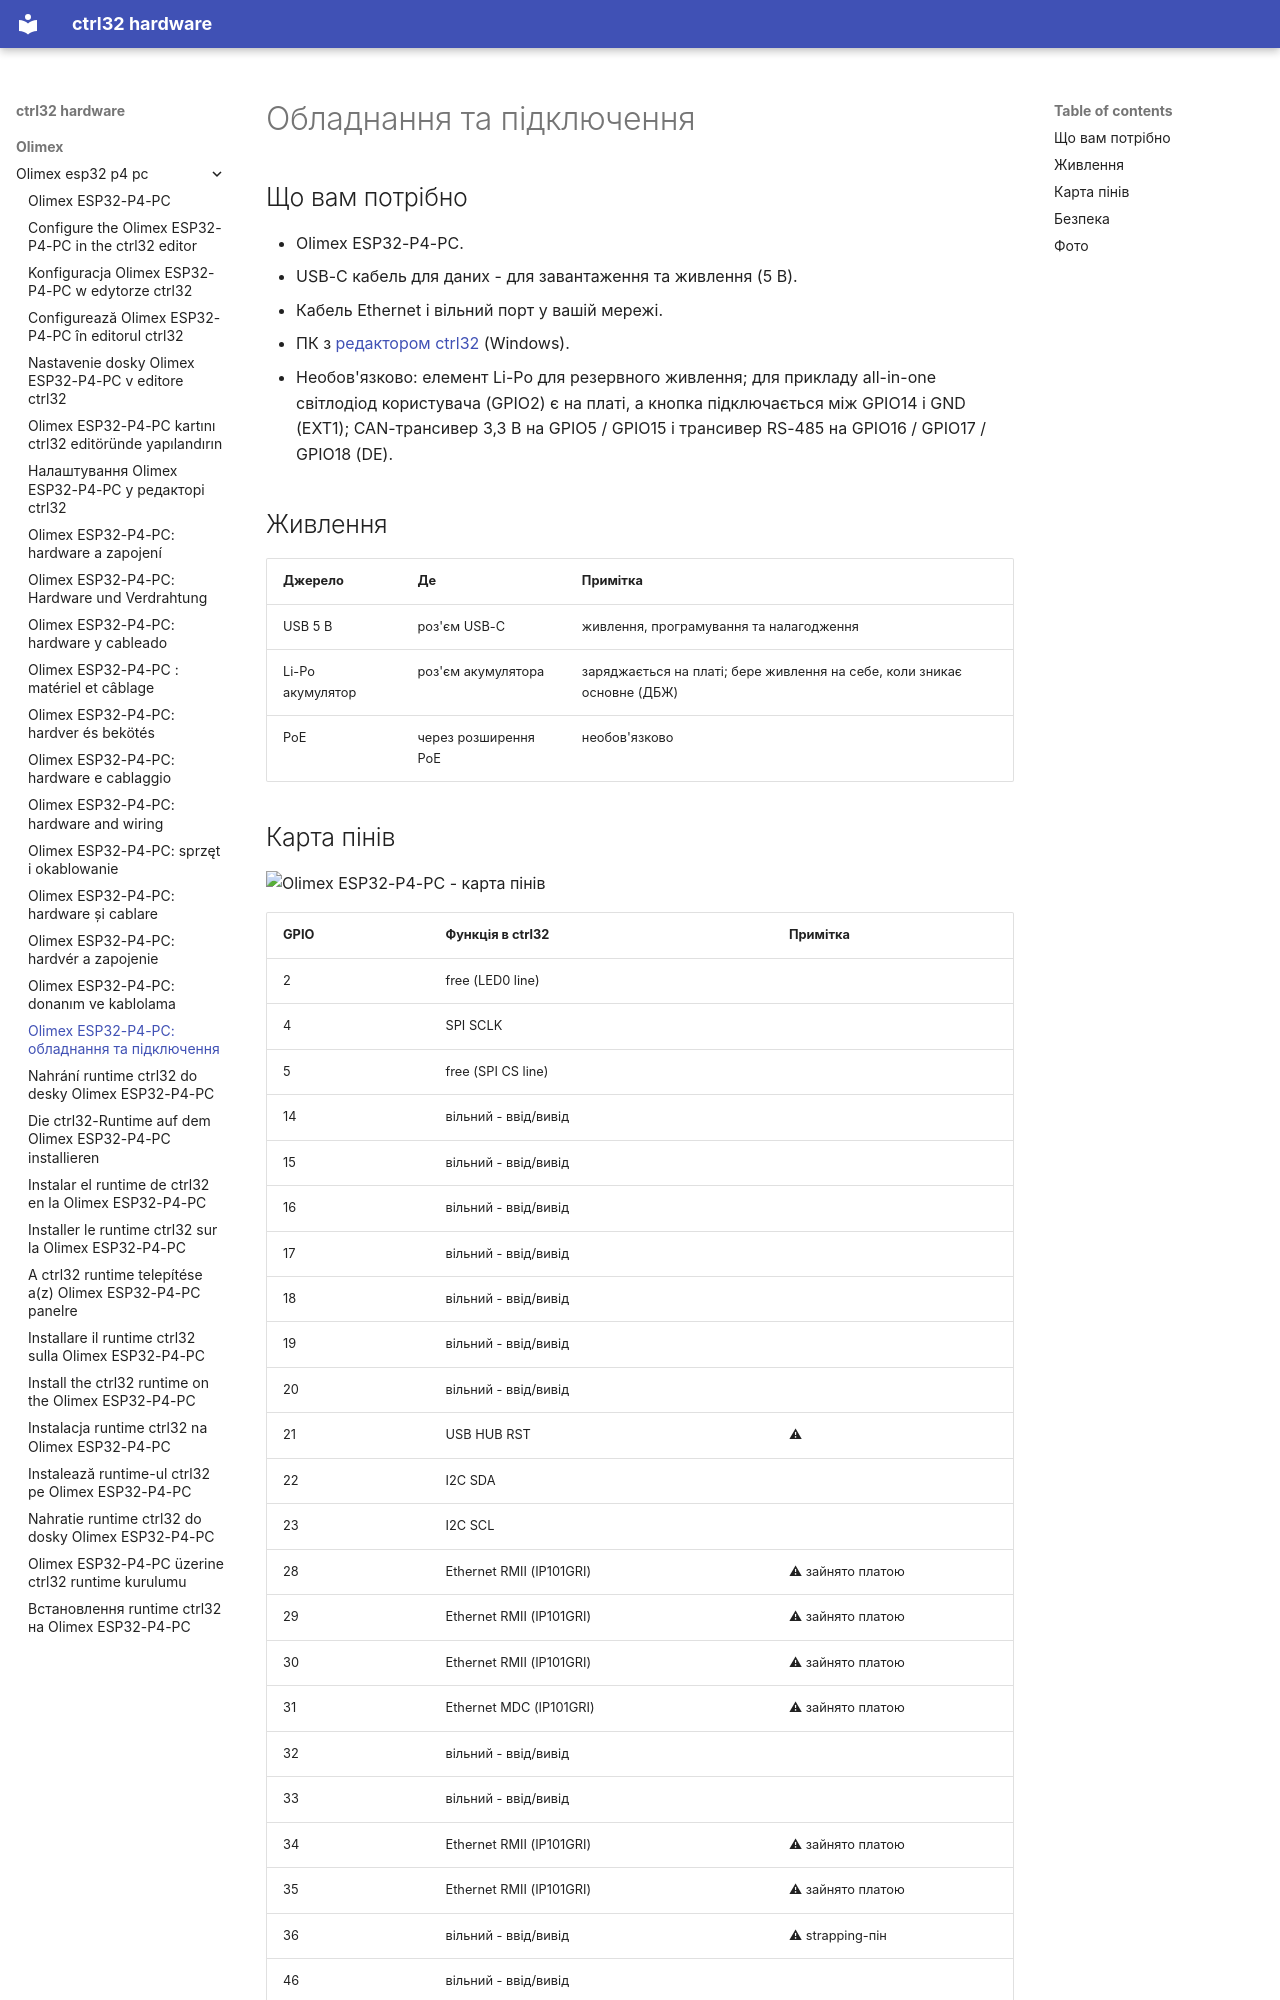

repository: ctrl32/hardware · page: olimex/olimex-esp32-p4-pc/hardware.uk/index.html · generator: mkdocs

---
title: 'Olimex ESP32-P4-PC: обладнання та підключення'
slug: hardware
sidebar_position: 20
image: pinout/pinout.png
image_alt: Olimex ESP32-P4-PC - карта пінів
tags:
- esp32-p4
- ethernet
- ups
- olimex
---

# Обладнання та підключення

## Що вам потрібно

- Olimex ESP32-P4-PC.
- USB-C кабель для даних - для завантаження та живлення (5 В).
- Кабель Ethernet і вільний порт у вашій мережі.
- ПК з [редактором ctrl32](https://ctrl32.com/download/) (Windows).
- Необов'язково: елемент Li-Po для резервного живлення; для прикладу all-in-one світлодіод користувача (GPIO2) є на платі, а кнопка підключається між GPIO14 і GND (EXT1); CAN-трансивер 3,3 В на GPIO5 / GPIO15 і трансивер RS-485 на GPIO16 / GPIO17 / GPIO18 (DE).

## Живлення

| Джерело | Де | Примітка |
|---|---|---|
| USB 5 В | роз'єм USB-C | живлення, програмування та налагодження |
| Li-Po акумулятор | роз'єм акумулятора | заряджається на платі; бере живлення на себе, коли зникає основне (ДБЖ) |
| PoE | через розширення PoE | необов'язково |
